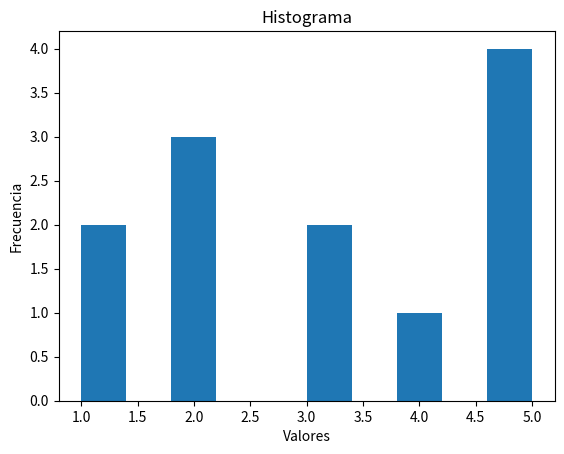

Reproduce this figure in Python.
import matplotlib.pyplot as plt

# Datos para el histograma
data = [1, 1, 2, 2, 2, 3, 3, 4, 5, 5, 5, 5]

# Crear el histograma
plt.hist(data)

# Agregar etiquetas y título
plt.xlabel("Valores")
plt.ylabel("Frecuencia")
plt.title("Histograma")

# Mostrar el gráfico
plt.show()
